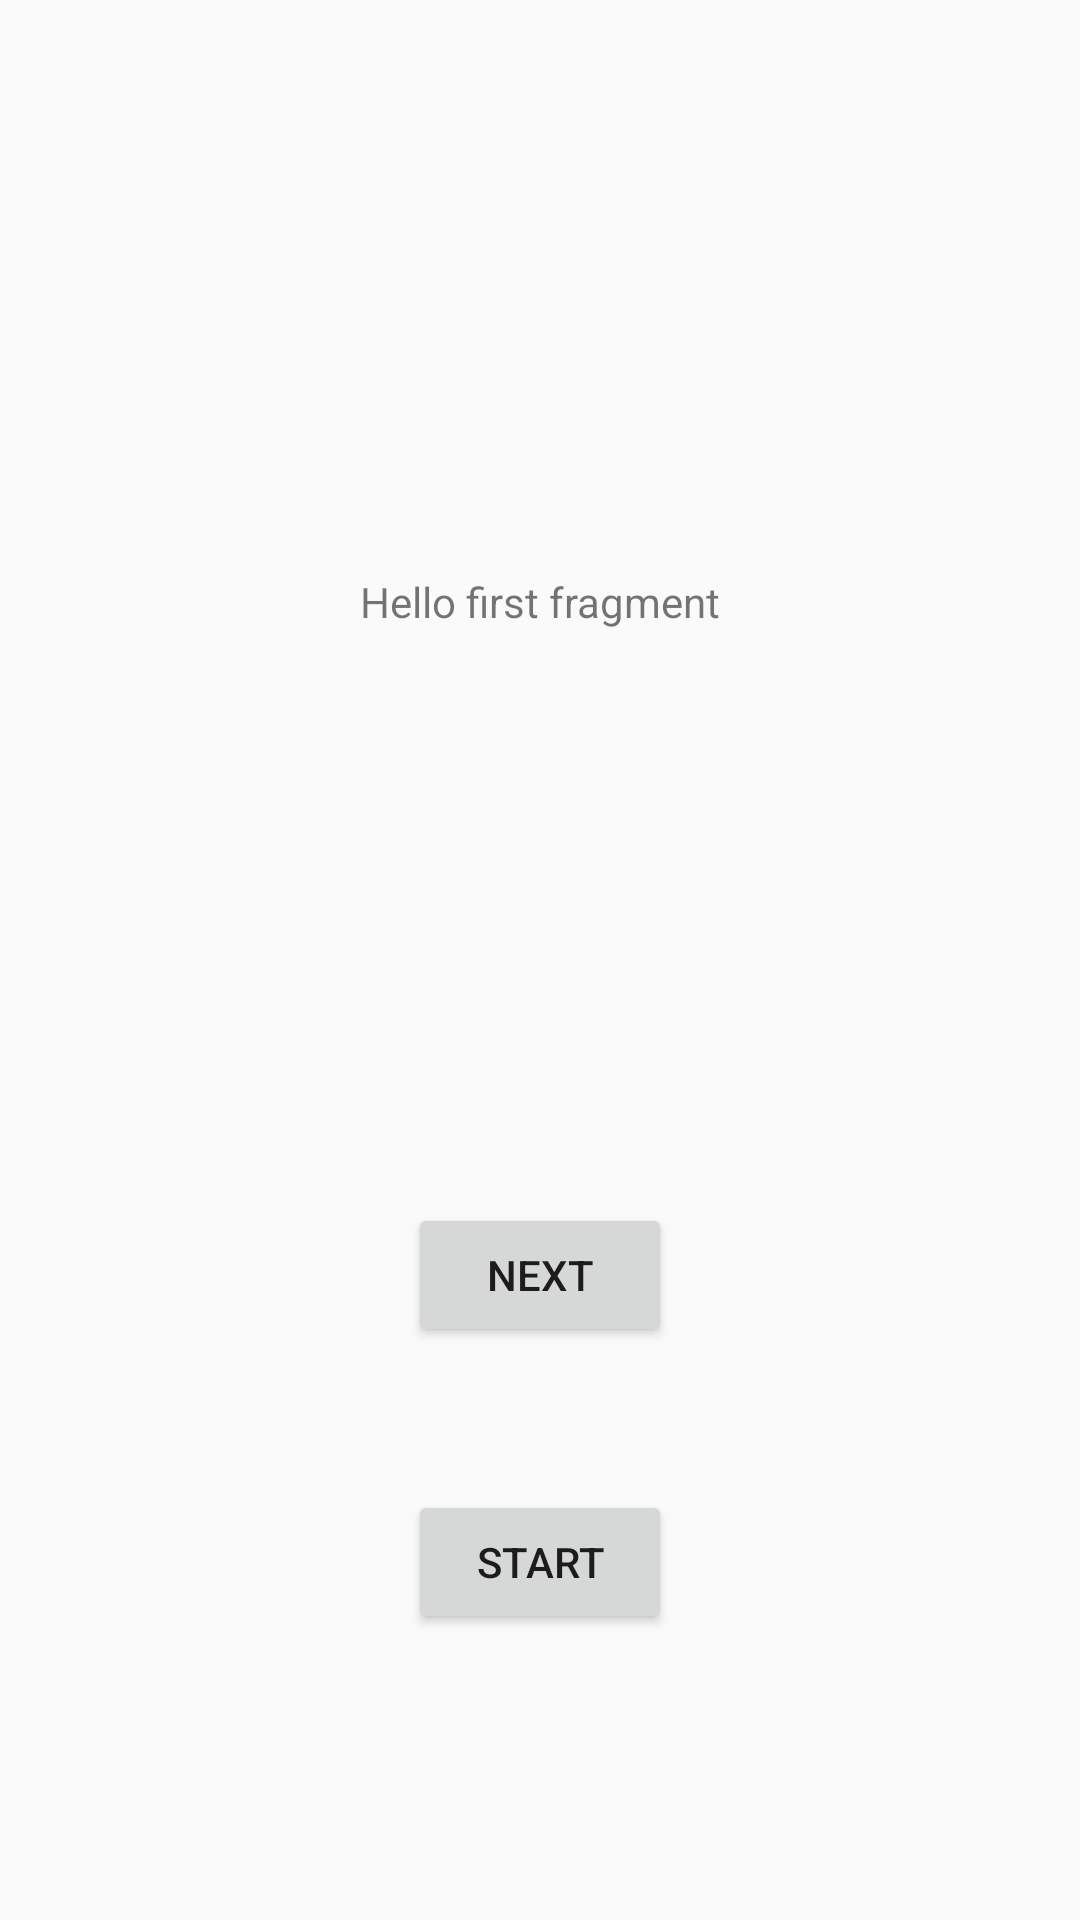

This screen was rendered from an Android layout file. Write that file and the resources it references.
<!-- AndroidManifest.xml: application theme Theme.AutoKeepingAccountBeta -->
<!-- res/layout/fragment_first.xml -->
<?xml version="1.0" encoding="utf-8"?>
<android.support.constraint.ConstraintLayout
        xmlns:android="http://schemas.android.com/apk/res/android"
        xmlns:app="http://schemas.android.com/apk/res-auto"
        xmlns:tools="http://schemas.android.com/tools"
        android:layout_width="match_parent"
        android:layout_height="match_parent"
        tools:context=".fragment.FirstFragment">

    <TextView
            android:id="@+id/textview_first"
            android:layout_width="wrap_content"
            android:layout_height="wrap_content"
            android:text="@string/hello_first_fragment"
            app:layout_constraintTop_toTopOf="parent"
            app:layout_constraintStart_toStartOf="parent"
            app:layout_constraintEnd_toEndOf="parent"
            app:layout_constraintBottom_toTopOf="@id/button_first"
    />

    <Button
            android:id="@+id/button_first"
            android:layout_width="wrap_content"
            android:layout_height="wrap_content"
            android:text="@string/next"
            app:layout_constraintTop_toBottomOf="@id/textview_first"
            app:layout_constraintStart_toStartOf="parent"
            app:layout_constraintEnd_toEndOf="parent"
            app:layout_constraintBottom_toBottomOf="parent"
    />

    <Button
            android:id="@+id/button_start"
            android:layout_width="wrap_content"
            android:layout_height="wrap_content"
            android:text="start"

            app:layout_constraintStart_toStartOf="parent"
            app:layout_constraintEnd_toEndOf="parent"
            app:layout_constraintBottom_toBottomOf="parent"
            app:layout_constraintTop_toTopOf="@id/button_first"/>

</android.support.constraint.ConstraintLayout>
<!-- resources referenced by this layout -->
<resources>
  <string name="hello_first_fragment">Hello first fragment</string>
  <string name="next">Next</string>
  <style name="Theme.AutoKeepingAccountBeta" parent="Theme.AppCompat.Light.DarkActionBar">
          
          <item name="colorPrimary">@color/purple_500</item>
          <item name="colorPrimaryDark">@color/purple_700</item>
          <item name="colorAccent">@color/teal_200</item>
          
      </style>
  <!-- not gathered from this repository: default colours our renderer supplied (Android Studio template values) -->
  <color name="purple_500">#FF6200EE</color>
  <color name="purple_700">#FF3700B3</color>
  <color name="teal_200">#FF03DAC5</color>
</resources>
